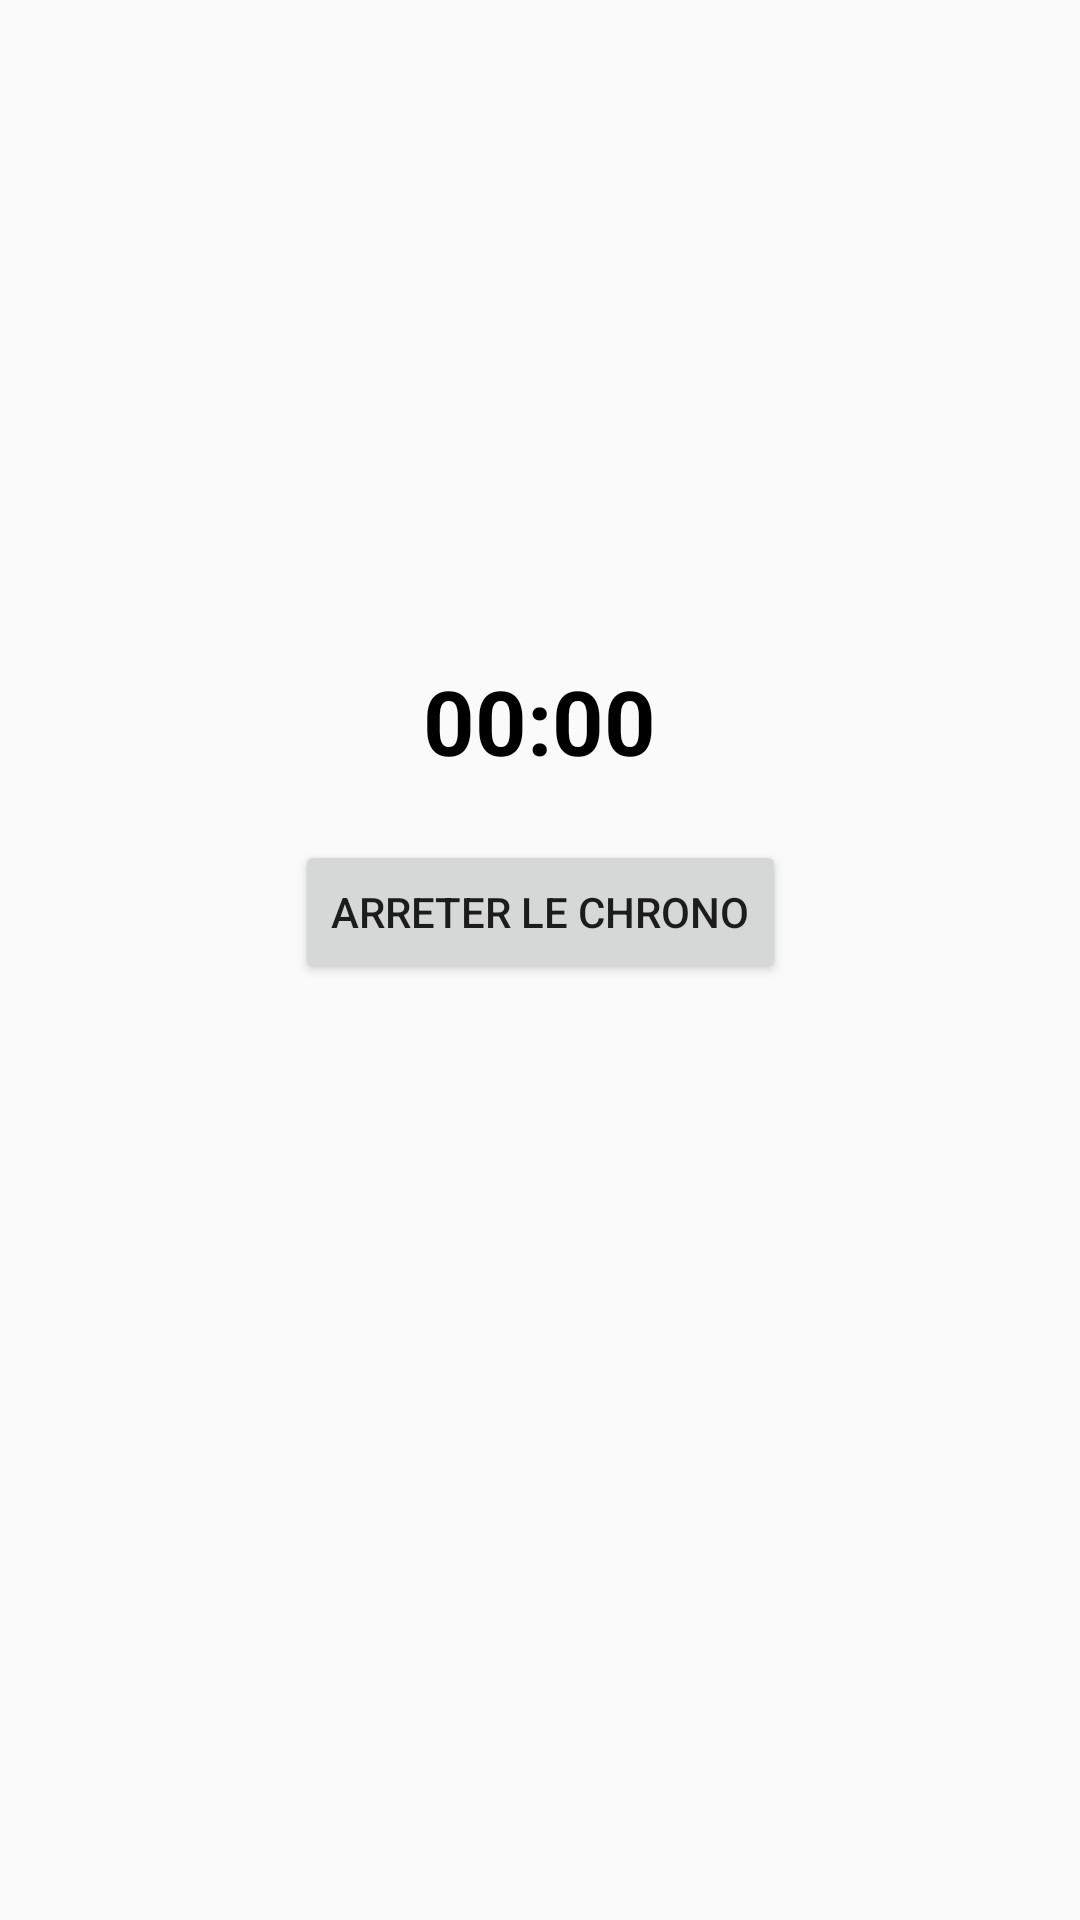

Reconstruct the res/layout file that produces this screen, plus the resources it refers to.
<!-- AndroidManifest.xml: application theme AppTheme.NoActionBar -->
<!-- res/layout/activity_chrono.xml -->
<?xml version="1.0" encoding="utf-8"?>

<android.support.constraint.ConstraintLayout
    xmlns:android="http://schemas.android.com/apk/res/android"
    xmlns:app="http://schemas.android.com/apk/res-auto"
    xmlns:tools="http://schemas.android.com/tools"
    android:layout_width="match_parent"
    android:layout_height="match_parent">

    <TextView
        android:id="@+id/textView_time"
        android:layout_width="122dp"
        android:layout_height="56dp"
        android:layout_marginStart="8dp"
        android:layout_marginTop="8dp"
        android:layout_marginEnd="8dp"
        android:layout_marginBottom="8dp"
        android:gravity="center"
        android:text="00:00"
        android:textColor="@color/colorPrimaryDark"
        android:textSize="30sp"
        android:textStyle="bold"
        app:layout_constraintBottom_toTopOf="@+id/button_stop"
        app:layout_constraintEnd_toEndOf="parent"
        app:layout_constraintHorizontal_bias="0.498"
        app:layout_constraintStart_toStartOf="parent"
        app:layout_constraintTop_toTopOf="parent"
        app:layout_constraintVertical_bias="0.983" />

    <Button
        android:id="@+id/button_stop"
        android:layout_width="wrap_content"
        android:layout_height="wrap_content"
        android:layout_marginStart="8dp"
        android:layout_marginEnd="8dp"
        android:layout_marginBottom="312dp"
        android:foregroundGravity="center"
        android:gravity="center"
        android:text="Arreter le chrono"
        app:layout_constraintBottom_toBottomOf="parent"
        app:layout_constraintEnd_toEndOf="parent"
        app:layout_constraintStart_toStartOf="parent" />
</android.support.constraint.ConstraintLayout>
<!-- resources referenced by this layout -->
<resources>
  <color name="colorPrimaryDark">#000000</color>
  <style name="AppTheme.NoActionBar">
          <item name="windowActionBar">false</item>
          <item name="windowNoTitle">true</item>
      </style>
</resources>
